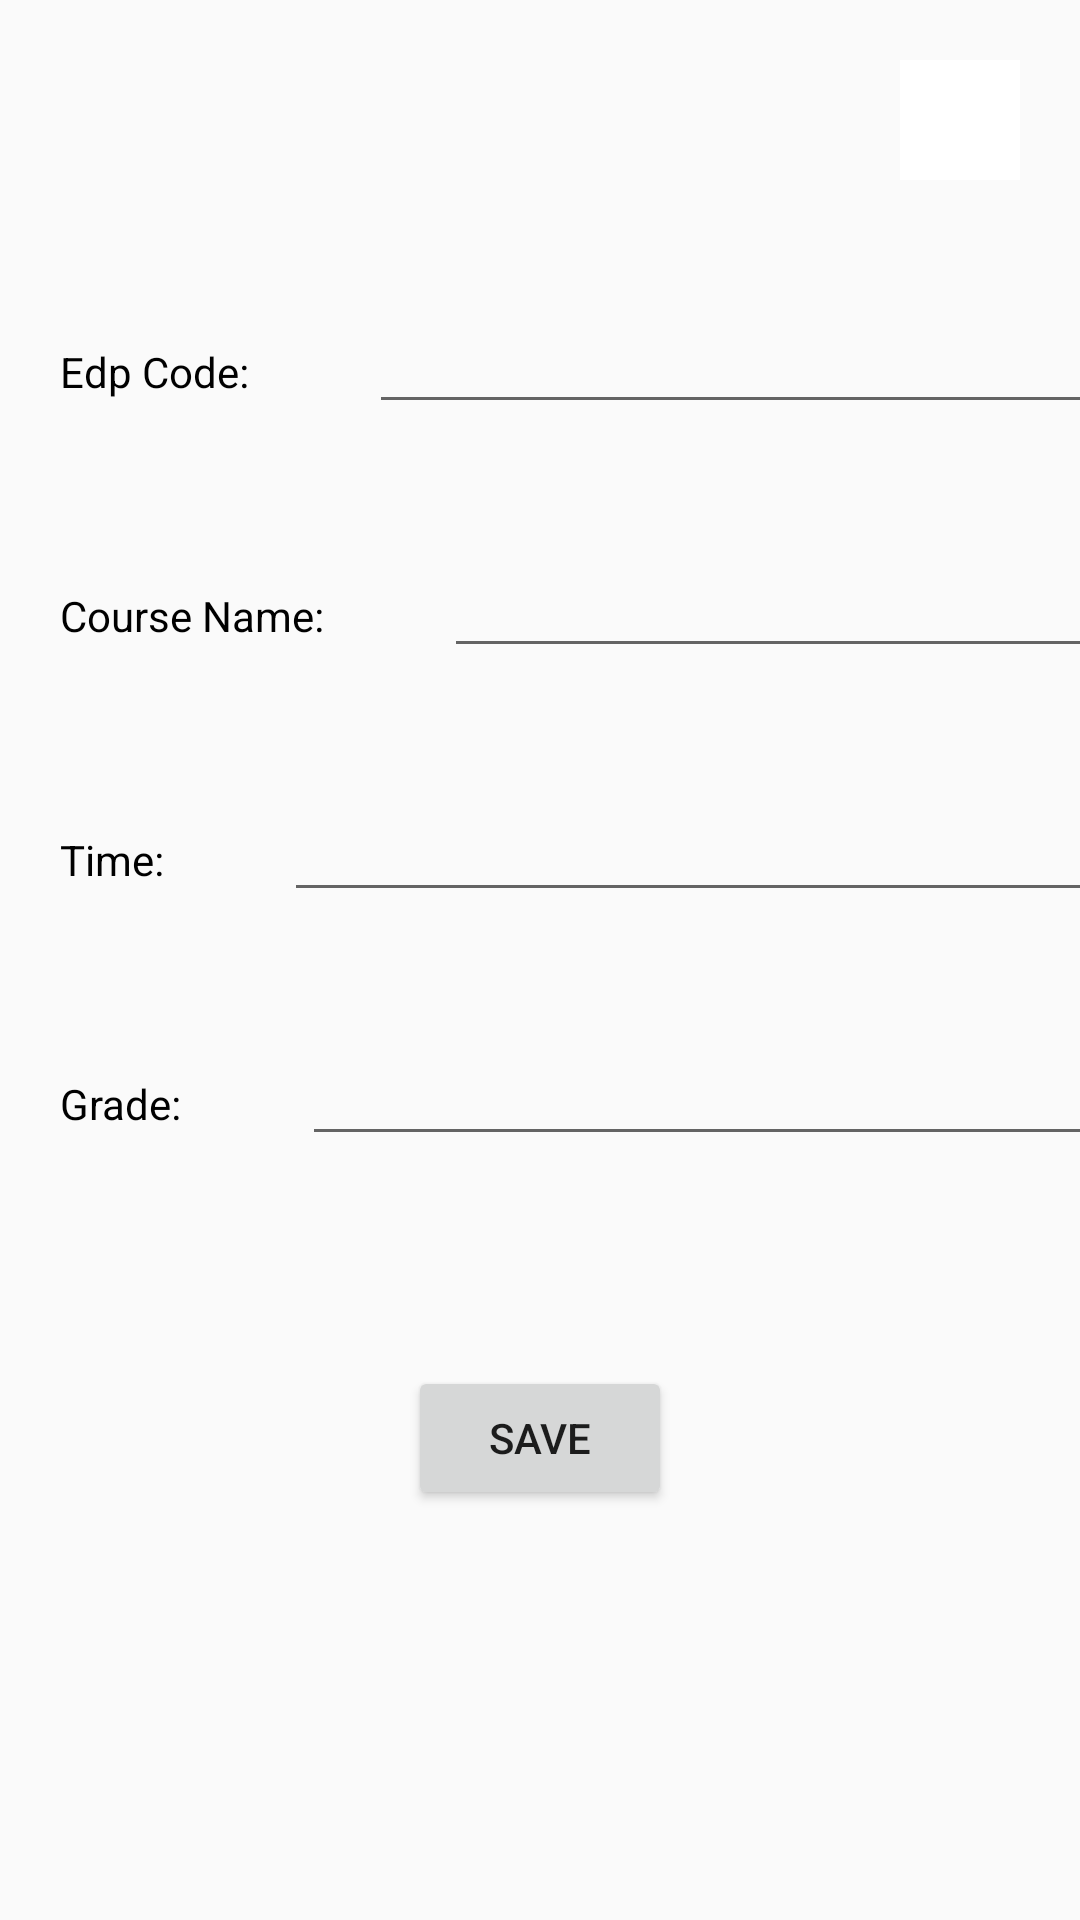

Here is an Android app screen rendered from its layout file. Give the layout XML and the strings, colors and styles it references.
<!-- AndroidManifest.xml: application theme Theme.LinkingScreen -->
<!-- res/layout/add_subject.xml -->
<?xml version="1.0" encoding="utf-8"?>
<LinearLayout xmlns:android="http://schemas.android.com/apk/res/android"
    xmlns:app="http://schemas.android.com/apk/res-auto"
    xmlns:tools="http://schemas.android.com/tools"
    android:layout_width="match_parent"
    android:layout_height="match_parent"
    tools:context=".AddSubject"
    android:orientation="vertical">

    <LinearLayout
        android:layout_margin="20dp"
        android:background="@color/white"
        android:id="@+id/addLinear"
        android:layout_width="wrap_content"
        android:layout_height="wrap_content"
        android:layout_gravity="right">
        <ImageView
            android:id="@+id/cancelBtn"
            android:layout_width="20dp"
            android:layout_height="20dp"
            android:src="@drawable/img_2"
            android:layout_margin="10dp"
            android:layout_alignParentBottom="true"/>
    </LinearLayout>

    <LinearLayout
        android:layout_width="match_parent"
        android:layout_height="wrap_content">

        <TextView
            android:layout_width="wrap_content"
            android:layout_height="wrap_content"
            android:text="Edp Code:"
            android:textColor="@color/black"
            android:layout_margin="20dp"/>

        <EditText
            android:id="@+id/edpCode"
            android:layout_width="245dp"
            android:layout_height="wrap_content"
            android:textColor="@color/black"
            android:layout_margin="20dp"/>

    </LinearLayout>
    <LinearLayout
        android:layout_width="match_parent"
        android:layout_height="wrap_content">

        <TextView
            android:layout_width="wrap_content"
            android:layout_height="wrap_content"
            android:text="Course Name:"
            android:textColor="@color/black"
            android:layout_margin="20dp"/>

        <EditText
            android:id="@+id/courseName"
            android:layout_width="220dp"
            android:layout_height="wrap_content"
            android:textColor="@color/black"
            android:layout_margin="20dp"/>

    </LinearLayout>
    <LinearLayout
        android:layout_width="match_parent"
        android:layout_height="wrap_content">

        <TextView
            android:layout_width="wrap_content"
            android:layout_height="wrap_content"
            android:text="Time:"
            android:textColor="@color/black"
            android:layout_margin="20dp"/>

        <EditText
            android:id="@+id/time"
            android:layout_width="275dp"
            android:layout_height="wrap_content"
            android:textColor="@color/black"
            android:layout_margin="20dp"/>

    </LinearLayout>
    <LinearLayout
        android:layout_width="match_parent"
        android:layout_height="wrap_content">

        <TextView
            android:layout_width="wrap_content"
            android:layout_height="wrap_content"
            android:text="Grade:"
            android:textColor="@color/black"
            android:layout_margin="20dp"/>

        <EditText
            android:id="@+id/grade"
            android:layout_width="265dp"
            android:layout_height="wrap_content"
            android:textColor="@color/black"
            android:layout_margin="20dp"/>

    </LinearLayout>

    <Button
        android:id="@+id/saveBtn"
        android:layout_width="wrap_content"
        android:layout_height="wrap_content"
        android:layout_gravity="center_horizontal"
        android:layout_marginTop="50dp"
        android:text="Save"/>

</LinearLayout>
<!-- resources referenced by this layout -->
<resources>
  <style name="Theme.LinkingScreen" parent="Theme.AppCompat.Light.DarkActionBar">
          
          <item name="colorPrimary">@color/purple_500</item>
          <item name="colorPrimaryDark">@color/purple_700</item>
          <item name="colorAccent">@color/teal_200</item>
          
      </style>
  <!-- not gathered from this repository: default colours our renderer supplied (Android Studio template values) -->
  <color name="purple_500">#FF6200EE</color>
  <color name="purple_700">#FF3700B3</color>
  <color name="teal_200">#FF03DAC5</color>
  <color name="black">#FF000000</color>
  <color name="white">#FFFFFFFF</color>
</resources>
